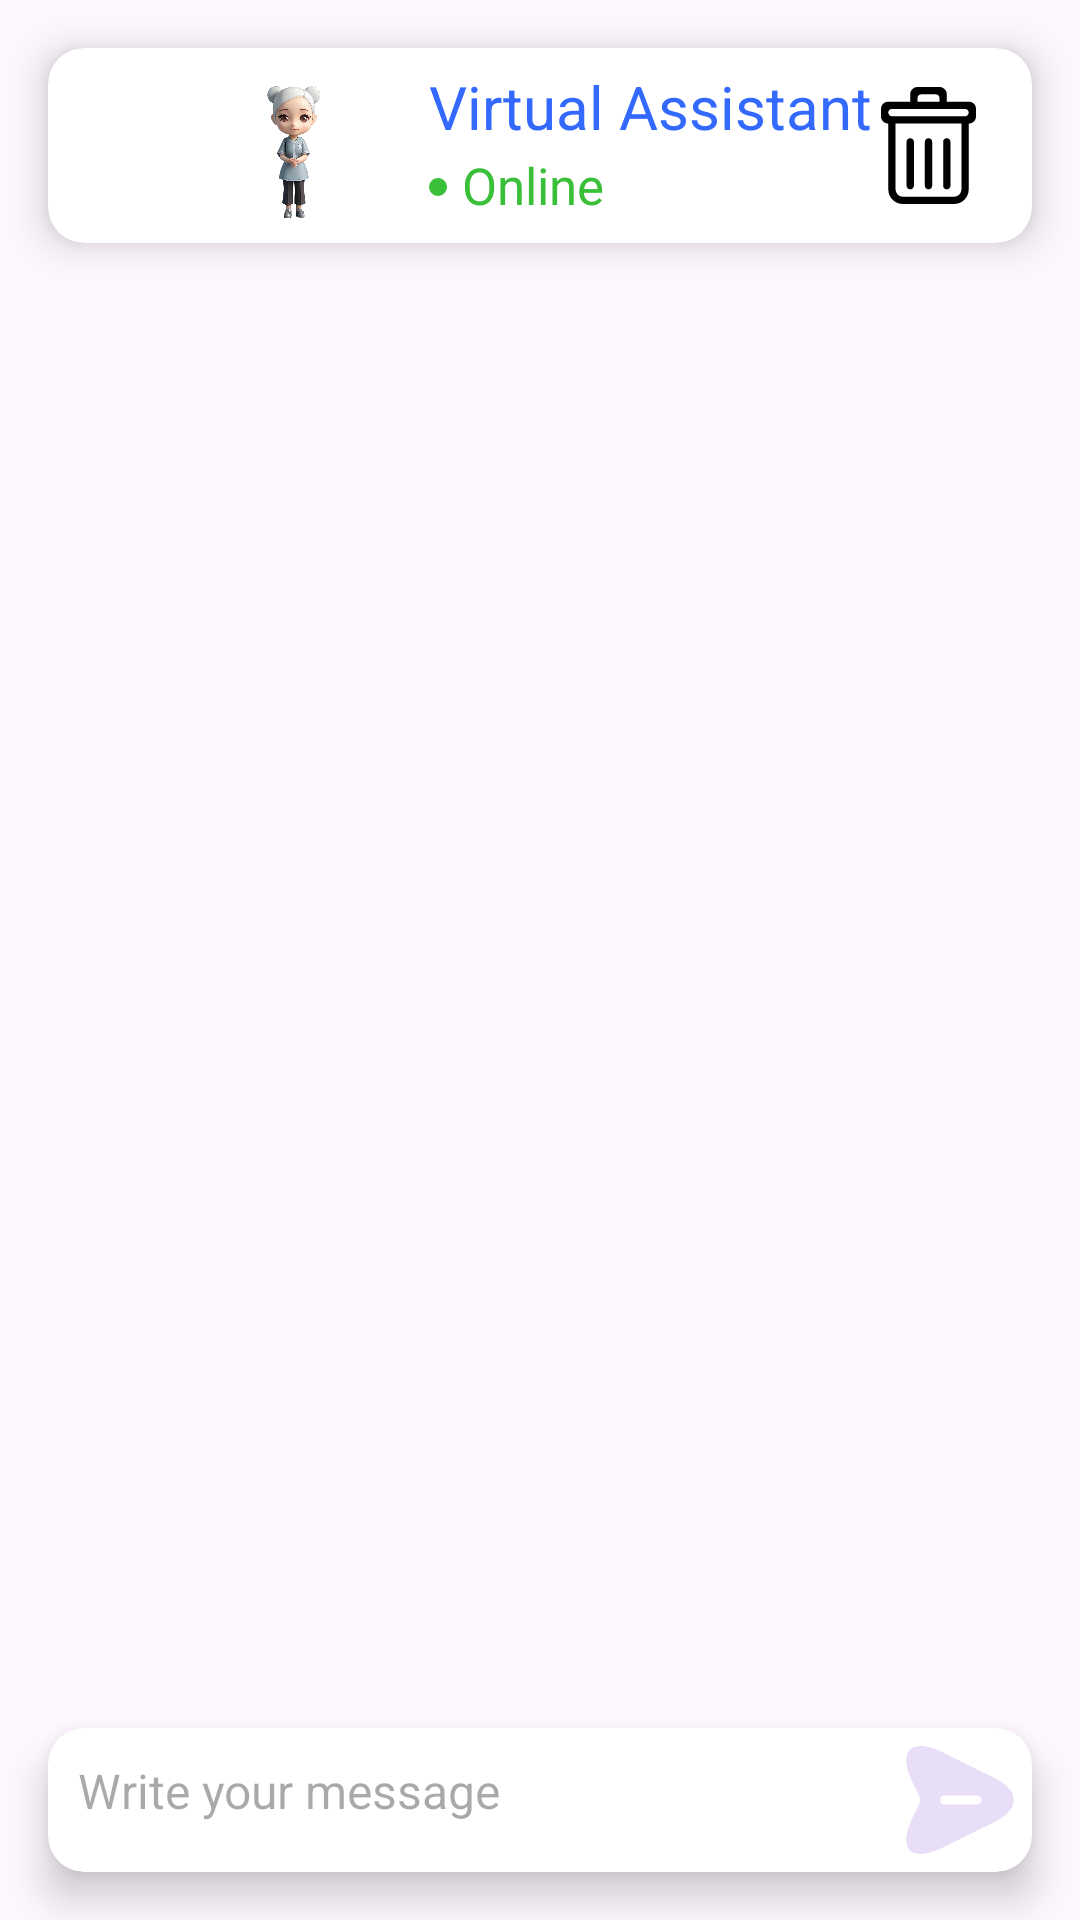

Android layout source for this screen:
<!-- AndroidManifest.xml: application theme Theme.Gws -->
<!-- res/layout/activity_chatbot.xml -->
<androidx.constraintlayout.widget.ConstraintLayout
    xmlns:android="http://schemas.android.com/apk/res/android"
    xmlns:app="http://schemas.android.com/apk/res-auto"
    android:layout_width="match_parent"
    android:layout_height="match_parent">

    <androidx.cardview.widget.CardView
        android:id="@+id/container_frame"
        android:layout_width="match_parent"
        android:layout_height="wrap_content"
        android:layout_margin="16dp"
        android:layout_marginBottom="8dp"
        android:background="@drawable/rounded_background"
        app:cardElevation="8dp"
        app:cardCornerRadius="12dp"
        app:layout_constraintTop_toTopOf="parent"
        app:layout_constraintStart_toStartOf="parent"
        app:layout_constraintEnd_toEndOf="parent">

        <androidx.constraintlayout.widget.ConstraintLayout
            android:layout_width="match_parent"
            android:layout_height="wrap_content">

            <ImageView
                android:id="@+id/image_arrow_left"
                android:layout_width="30dp"
                android:layout_height="29dp"
                android:layout_marginStart="10dp"
                android:scaleType="centerInside"
                android:background="?android:selectableItemBackgroundBorderless"
                android:src="@drawable/baseline_arrow_back_24"
                app:layout_constraintTop_toTopOf="parent"
                app:layout_constraintBottom_toBottomOf="parent"
                app:layout_constraintStart_toStartOf="parent" />

            <ImageView
                android:id="@+id/image_robot_logo"
                android:layout_width="50dp"
                android:layout_height="65dp"
                android:layout_marginStart="17dp"
                android:scaleType="centerInside"
                android:src="@drawable/image_robot"
                app:layout_constraintTop_toTopOf="parent"
                app:layout_constraintBottom_toBottomOf="parent"
                app:layout_constraintStart_toEndOf="@id/image_arrow_left" />

            <LinearLayout
                android:id="@+id/container_frame3"
                android:layout_width="wrap_content"
                android:layout_height="wrap_content"
                android:layout_marginStart="20dp"
                android:gravity="left|center_vertical"
                android:orientation="vertical"
                app:layout_constraintTop_toTopOf="parent"
                app:layout_constraintBottom_toBottomOf="parent"
                app:layout_constraintStart_toEndOf="@id/image_robot_logo">

                <TextView
                    android:id="@+id/text_virtual_assistant"
                    android:layout_width="wrap_content"
                    android:layout_height="27dp"
                    android:gravity="left|center_vertical"
                    android:includeFontPadding="false"
                    android:maxLines="1"
                    android:singleLine="true"
                    android:text="Virtual Assistant"
                    android:textColor="#FF3369FF"
                    android:textSize="20dp" />

                <LinearLayout
                    android:id="@+id/container_frame4"
                    android:layout_width="wrap_content"
                    android:layout_height="wrap_content"
                    android:layout_marginTop="1dp"
                    android:clipToPadding="false"
                    android:gravity="center"
                    android:orientation="horizontal">

                    <ImageView
                        android:id="@+id/image_ellipse"
                        android:layout_width="6dp"
                        android:layout_height="6dp"
                        android:background="@drawable/image_ellipse"
                        android:scaleType="centerInside" />

                    <TextView
                        android:id="@+id/text_online"
                        android:layout_width="wrap_content"
                        android:layout_height="23dp"
                        android:layout_marginStart="5dp"
                        android:gravity="left|center_vertical"
                        android:includeFontPadding="false"
                        android:maxLines="1"
                        android:singleLine="true"
                        android:text="Online"
                        android:textColor="#FF3ABF38"
                        android:textSize="17dp" />
                </LinearLayout>
            </LinearLayout>

            <ImageButton
                android:id="@+id/removeChat"
                android:layout_width="39dp"
                android:layout_height="41dp"
                android:layout_marginEnd="15dp"
                android:background="?android:selectableItemBackgroundBorderless"
                android:scaleType="centerInside"
                android:src="@drawable/trash"
                app:layout_constraintBottom_toBottomOf="parent"
                app:layout_constraintEnd_toEndOf="parent"
                app:layout_constraintTop_toTopOf="parent" />

        </androidx.constraintlayout.widget.ConstraintLayout>
    </androidx.cardview.widget.CardView>

    <androidx.recyclerview.widget.RecyclerView
        android:id="@+id/recyclerView"
        android:layout_width="0dp"
        android:layout_height="0dp"
        android:layout_marginBottom="8dp"
        android:padding="16dp"
        app:layout_constraintTop_toBottomOf="@id/container_frame"
        app:layout_constraintBottom_toTopOf="@id/messageContainer"
        app:layout_constraintStart_toStartOf="parent"
        app:layout_constraintEnd_toEndOf="parent" />


    <androidx.cardview.widget.CardView
        android:id="@+id/messageContainer"
        android:layout_width="match_parent"
        android:layout_height="wrap_content"
        android:layout_margin="16dp"
        android:orientation="horizontal"
        android:padding="10dp"
        android:gravity="center_vertical"
        app:cardElevation="8dp"
        app:cardCornerRadius="12dp"
        app:layout_constraintBottom_toBottomOf="parent"
        app:layout_constraintStart_toStartOf="parent"
        app:layout_constraintEnd_toEndOf="parent">

        <LinearLayout
            android:layout_width="match_parent"
            android:layout_height="wrap_content"
            android:orientation="horizontal">

            <EditText
                android:id="@+id/messageInput"
                android:layout_width="0dp"
                android:layout_height="wrap_content"
                android:layout_weight="1"
                android:hint="Write your message"
                android:padding="10dp"
                android:background="@null"
                android:textSize="16sp"
                android:inputType="textMultiLine"
                android:scrollHorizontally="false"
                android:singleLine="false"
                android:gravity="top|start" />

            <ImageView
                android:id="@+id/sendIcon"
                android:layout_width="48dp"
                android:layout_height="48dp"
                android:background="?android:selectableItemBackgroundBorderless"
                android:layout_marginStart="8dp"
                android:contentDescription="Send"
                android:src="@drawable/image_send" />
        </LinearLayout>
    </androidx.cardview.widget.CardView>

</androidx.constraintlayout.widget.ConstraintLayout>
<!-- resources referenced by this layout -->
<resources>
  <!-- drawable image_ellipse (drawable) -->
  <?xml version="1.0" encoding="utf-8"?>
  <shape xmlns:android="http://schemas.android.com/apk/res/android"
    android:shape="oval">
      <solid android:color="#FF3ABF38" /><corners android:radius="3dp" />
  </shape>
  <!-- drawable image_robot: png bitmap (drawable, 504810 bytes) -->
  <!-- drawable image_send (drawable) -->
  <vector xmlns:android="http://schemas.android.com/apk/res/android" android:width="24.00dp" android:height="24.00dp" android:viewportWidth="24" android:viewportHeight="24">
      <path android:fillColor="#FFE8DEF8" android:pathData="M18.07 8.51L9.51 4.23C3.76 1.35 1.4 3.71 4.28 9.46l0.87 1.74c0.25 0.51 0.25 1.1 0 1.61l-0.87 1.73c-2.88 5.75-0.53 8.11 5.23 5.23l8.56-4.28c3.84-1.92 3.84-5.06 0-6.98Zm-3.23 4.24h-5.4c-0.41 0-0.75-0.34-0.75-0.75s0.34-0.75 0.75-0.75h5.4c0.41 0 0.75 0.34 0.75 0.75s-0.34 0.75-0.75 0.75Z"/>
  </vector>
  <!-- drawable rounded_background (drawable) -->
  <shape xmlns:android="http://schemas.android.com/apk/res/android">
      <corners android:radius="100dp" />
      <stroke android:width="1dp" android:color="?attr/colorPrimary" />
  </shape>
  <!-- drawable trash (drawable) -->
  <vector
      xmlns:android="http://schemas.android.com/apk/res/android"
      android:name="vector"
      android:width="40dp"
      android:height="40dp"
      android:viewportWidth="32"
      android:viewportHeight="32">
      <path
          android:name="path"
          android:pathData="M 26 8 L 6 8 C 5.448 8 5 7.553 5 7 C 5 6.448 5.448 6 6 6 L 26 6 C 26.552 6 27 6.448 27 7 C 27 7.553 26.552 8 26 8 Z M 25 28 C 25 29.104 24.104 30 23 30 L 9 30 C 7.896 30 7 29.104 7 28 L 7 10 L 25 10 L 25 28 Z M 13 3 C 13 2.447 13.448 2 14 2 L 18 2 C 18.552 2 19 2.447 19 3 L 19 4 L 13 4 L 13 3 Z M 27 4 L 21 4 L 21 2 C 21 0.896 20.104 0 19 0 L 13 0 C 11.896 0 11 0.896 11 2 L 11 4 L 5 4 C 3.896 4 3 4.896 3 6 L 3 8 C 3 9.104 3.896 10 5 10 L 5 28 C 5 30.209 6.791 32 9 32 L 23 32 C 25.209 32 27 30.209 27 28 L 27 10 C 28.104 10 29 9.104 29 8 L 29 6 C 29 4.896 28.104 4 27 4 Z M 16 28 C 16.552 28 17 27.553 17 27 L 17 15 C 17 14.448 16.552 14 16 14 C 15.448 14 15 14.448 15 15 L 15 27 C 15 27.553 15.448 28 16 28 Z M 11 28 C 11.552 28 12 27.553 12 27 L 12 15 C 12 14.448 11.552 14 11 14 C 10.448 14 10 14.448 10 15 L 10 27 C 10 27.553 10.448 28 11 28 Z M 21 28 C 21.552 28 22 27.553 22 27 L 22 15 C 22 14.448 21.552 14 21 14 C 20.448 14 20 14.448 20 15 L 20 27 C 20 27.553 20.448 28 21 28 Z"
          android:fillColor="#000000"
          android:strokeWidth="1"
          android:fillType="evenOdd"/>
  </vector>
  <style name="Theme.Gws" parent="Base.Theme.Gws" />
  <style name="Base.Theme.Gws" parent="Theme.Material3.DayNight">
          
          
      </style>
</resources>
